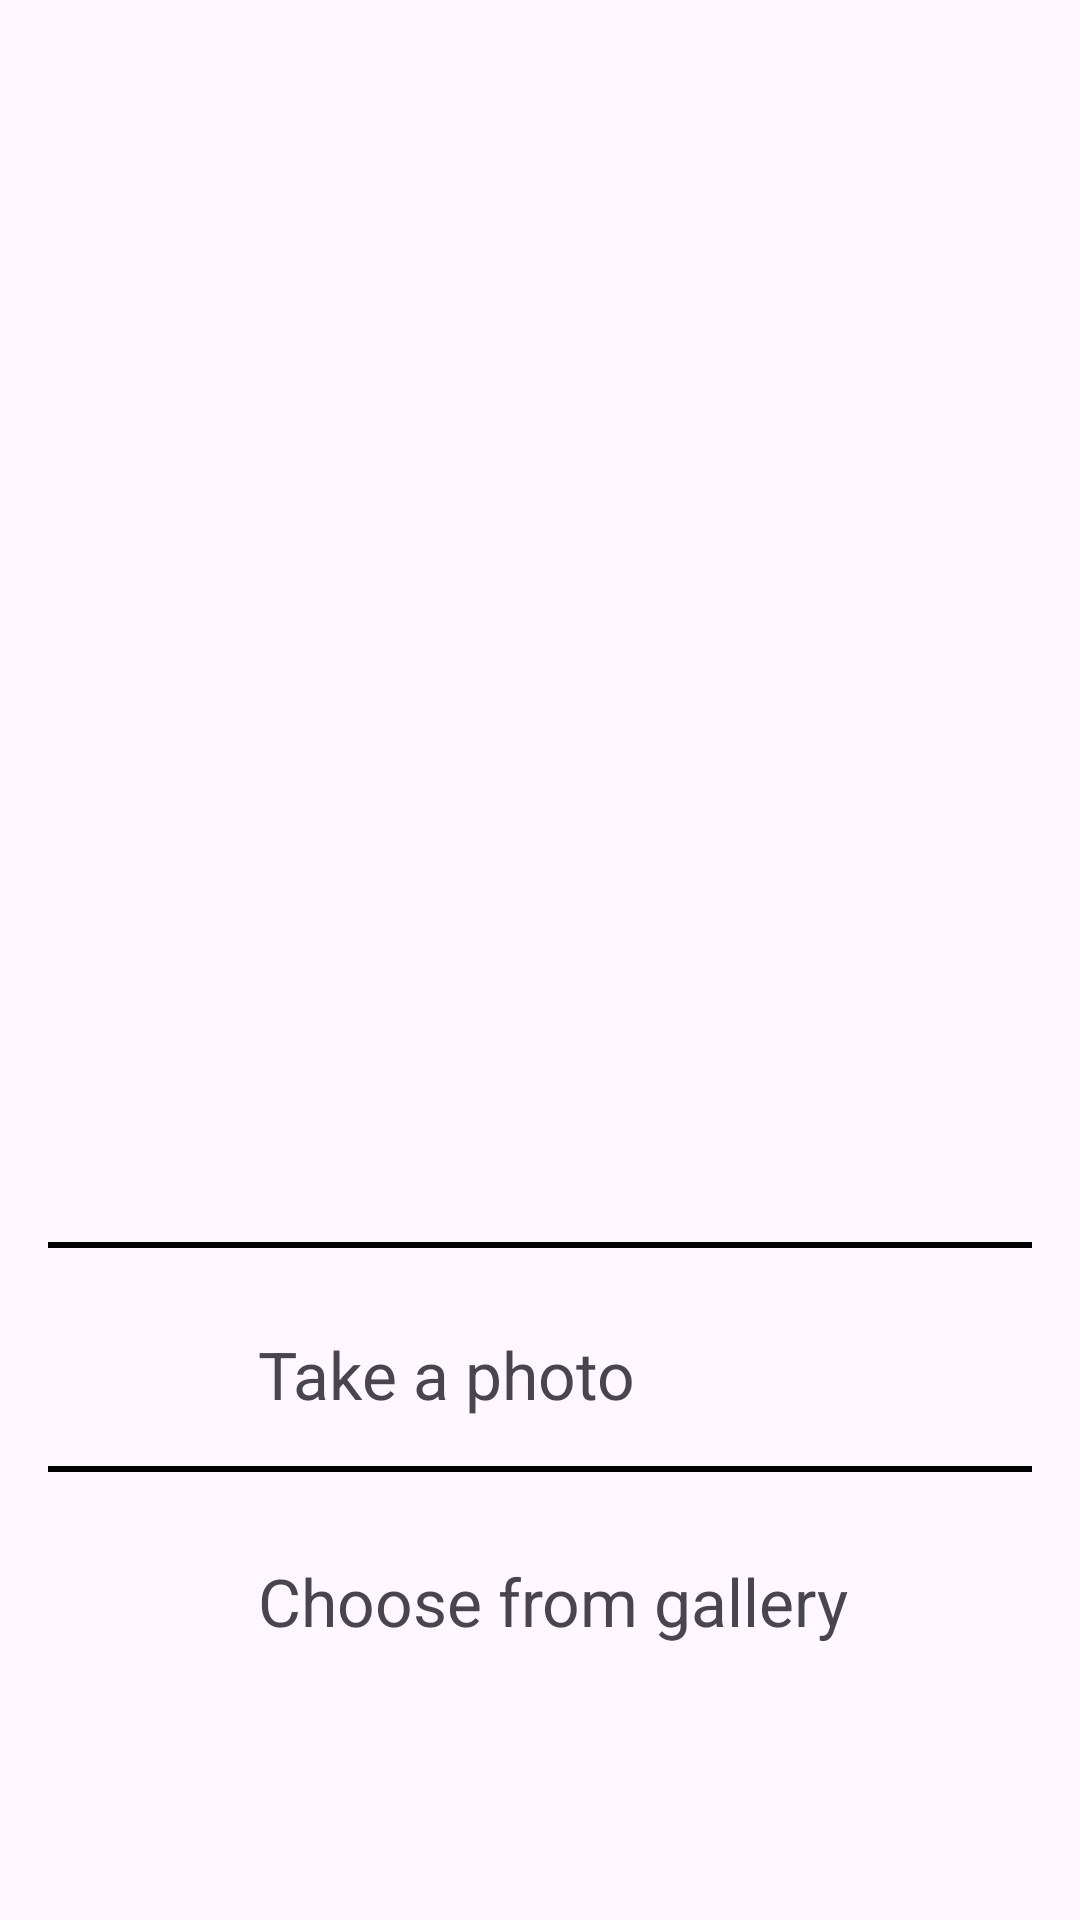

Produce the Android XML layout that renders to this screen, including the resource entries it uses.
<!-- AndroidManifest.xml: application theme Theme.Tab_app -->
<!-- res/layout/bottomsheet_layout.xml -->
<?xml version="1.0" encoding="utf-8"?>
<androidx.constraintlayout.widget.ConstraintLayout xmlns:android="http://schemas.android.com/apk/res/android"
    android:layout_width="match_parent"
    android:layout_height="match_parent"
    xmlns:tools="http://schemas.android.com/tools"
    xmlns:app="http://schemas.android.com/apk/res-auto">

    <androidx.recyclerview.widget.RecyclerView
        android:id="@+id/recyclerView_bottomSheetComponent_images"
        android:layout_marginTop="15dp"
        android:layout_width="match_parent"
        android:layout_height="400dp"
        android:layout_marginStart="15dp"
        android:layout_marginEnd="15dp"
        app:layout_constraintEnd_toEndOf="parent"
        app:layout_constraintStart_toStartOf="parent"
        app:layout_constraintTop_toTopOf="parent"
        app:layout_constraintBottom_toTopOf="@+id/constraintLayout_bottomSheetComponent_takePictureContainer"
        tools:listitem="@layout/item_recyclerview" />

    <View
        android:id="@+id/view_bottomSheetComponent_viewDividerRecyclerView"
        android:layout_width="0dp"
        android:layout_height="2dp"
        android:layout_margin="16dp"
        app:layout_constraintStart_toStartOf="parent"
        app:layout_constraintEnd_toEndOf="parent"
        app:layout_constraintBottom_toTopOf="@+id/constraintLayout_bottomSheetComponent_takePictureContainer"
        app:layout_constraintTop_toBottomOf="@+id/recyclerView_bottomSheetComponent_images"
        android:background="@color/black"/>

    <androidx.constraintlayout.widget.ConstraintLayout
        android:id="@+id/constraintLayout_bottomSheetComponent_takePictureContainer"
        android:layout_width="match_parent"
        android:layout_height="wrap_content"
        app:layout_constraintTop_toBottomOf="@+id/recyclerView_bottomSheetComponent_images"
        app:layout_constraintStart_toStartOf="parent"
        app:layout_constraintEnd_toEndOf="parent">

        <ImageView
            android:id="@+id/imageView_bottomSheetComponent_cameraIcon"
            android:layout_width="54dp"
            android:layout_margin="16dp"
            android:src="@drawable/camera_icon"
            android:layout_height="54dp"
            app:layout_constraintStart_toStartOf="parent"
            app:layout_constraintTop_toTopOf="parent"/>

        <TextView
            android:id="@+id/textView_bottomSheetComponent_cameraTitle"
            android:layout_margin="16dp"
            android:textSize="22sp"
            app:layout_constraintTop_toTopOf="@+id/imageView_bottomSheetComponent_cameraIcon"
            app:layout_constraintStart_toEndOf="@+id/imageView_bottomSheetComponent_cameraIcon"
            app:layout_constraintBottom_toBottomOf="@+id/imageView_bottomSheetComponent_cameraIcon"
            app:layout_constraintEnd_toEndOf="parent"
            android:layout_width="0dp"
            android:text="Take a photo"
            android:layout_height="wrap_content"/>

        <View
            android:id="@+id/view_bottomSheetComponent_viewDivider"
            android:layout_width="0dp"
            android:layout_height="2dp"
            android:layout_margin="16dp"
            app:layout_constraintStart_toStartOf="parent"
            app:layout_constraintEnd_toEndOf="parent"
            app:layout_constraintTop_toBottomOf="@+id/textView_bottomSheetComponent_cameraTitle"
            android:background="@color/black"/>

    </androidx.constraintlayout.widget.ConstraintLayout>

    <androidx.constraintlayout.widget.ConstraintLayout
        android:id="@+id/constraintLayout_bottomSheetComponent_pickGalleryContainer"
        android:layout_width="match_parent"
        android:layout_height="wrap_content"
        app:layout_constraintTop_toBottomOf="@+id/constraintLayout_bottomSheetComponent_takePictureContainer"
        app:layout_constraintStart_toStartOf="parent"
        app:layout_constraintEnd_toEndOf="parent">

        <ImageView
            android:id="@+id/imageView_bottomSheetComponent_galleryIcon"
            android:layout_width="54dp"
            android:layout_margin="16dp"
            android:src="@drawable/photo_library_icon"
            android:layout_height="54dp"
            app:layout_constraintStart_toStartOf="parent"
            app:layout_constraintTop_toTopOf="parent"/>

        <TextView
            android:id="@+id/textView_bottomSheetComponent_galleryLabel"
            android:layout_margin="16dp"
            android:textSize="22sp"
            app:layout_constraintTop_toTopOf="@+id/imageView_bottomSheetComponent_galleryIcon"
            app:layout_constraintStart_toEndOf="@+id/imageView_bottomSheetComponent_galleryIcon"
            app:layout_constraintBottom_toBottomOf="@+id/imageView_bottomSheetComponent_galleryIcon"
            app:layout_constraintEnd_toEndOf="parent"
            android:layout_width="0dp"
            android:text="Choose from gallery"
            android:layout_height="wrap_content"/>

    </androidx.constraintlayout.widget.ConstraintLayout>

</androidx.constraintlayout.widget.ConstraintLayout>
<!-- res/layout/item_recyclerview.xml (included above) -->
<?xml version="1.0" encoding="utf-8"?>
<androidx.cardview.widget.CardView
    xmlns:android="http://schemas.android.com/apk/res/android"
    android:layout_width="wrap_content"
    xmlns:app="http://schemas.android.com/apk/res-auto"
    android:layout_margin="15dp"
    android:layout_height="wrap_content">

    <androidx.appcompat.widget.LinearLayoutCompat
        android:layout_width="wrap_content"
        android:layout_height="wrap_content"
        android:padding="10dp"
        android:layout_gravity="center"
        android:orientation="vertical">

        <ImageView
            android:id="@+id/imageView_itemRecyclerView_closeIcon"
            android:layout_width="30dp"
            android:layout_height="30dp"
            android:contentDescription=""
            android:src="@drawable/baseline_close_24"
            android:layout_gravity="end"/>

        <ImageView
            android:id="@+id/imageView_itemRecyclerView_imageThumb"
            android:layout_width="100dp"
            android:contentDescription=""
            android:backgroundTint="@color/black"
            android:layout_gravity="center"
            android:src="@drawable/camera_icon"
            android:layout_height="100dp"/>

    </androidx.appcompat.widget.LinearLayoutCompat>

</androidx.cardview.widget.CardView>
<!-- resources referenced by this layout -->
<resources>
  <style name="Theme.Tab_app" parent="Base.Theme.Tab_app" />
  <style name="Base.Theme.Tab_app" parent="Theme.Material3.DayNight.NoActionBar">
          
          
      </style>
  <!-- not gathered from this repository: default colours our renderer supplied (Android Studio template values) -->
  <color name="black">#FF000000</color>
</resources>
